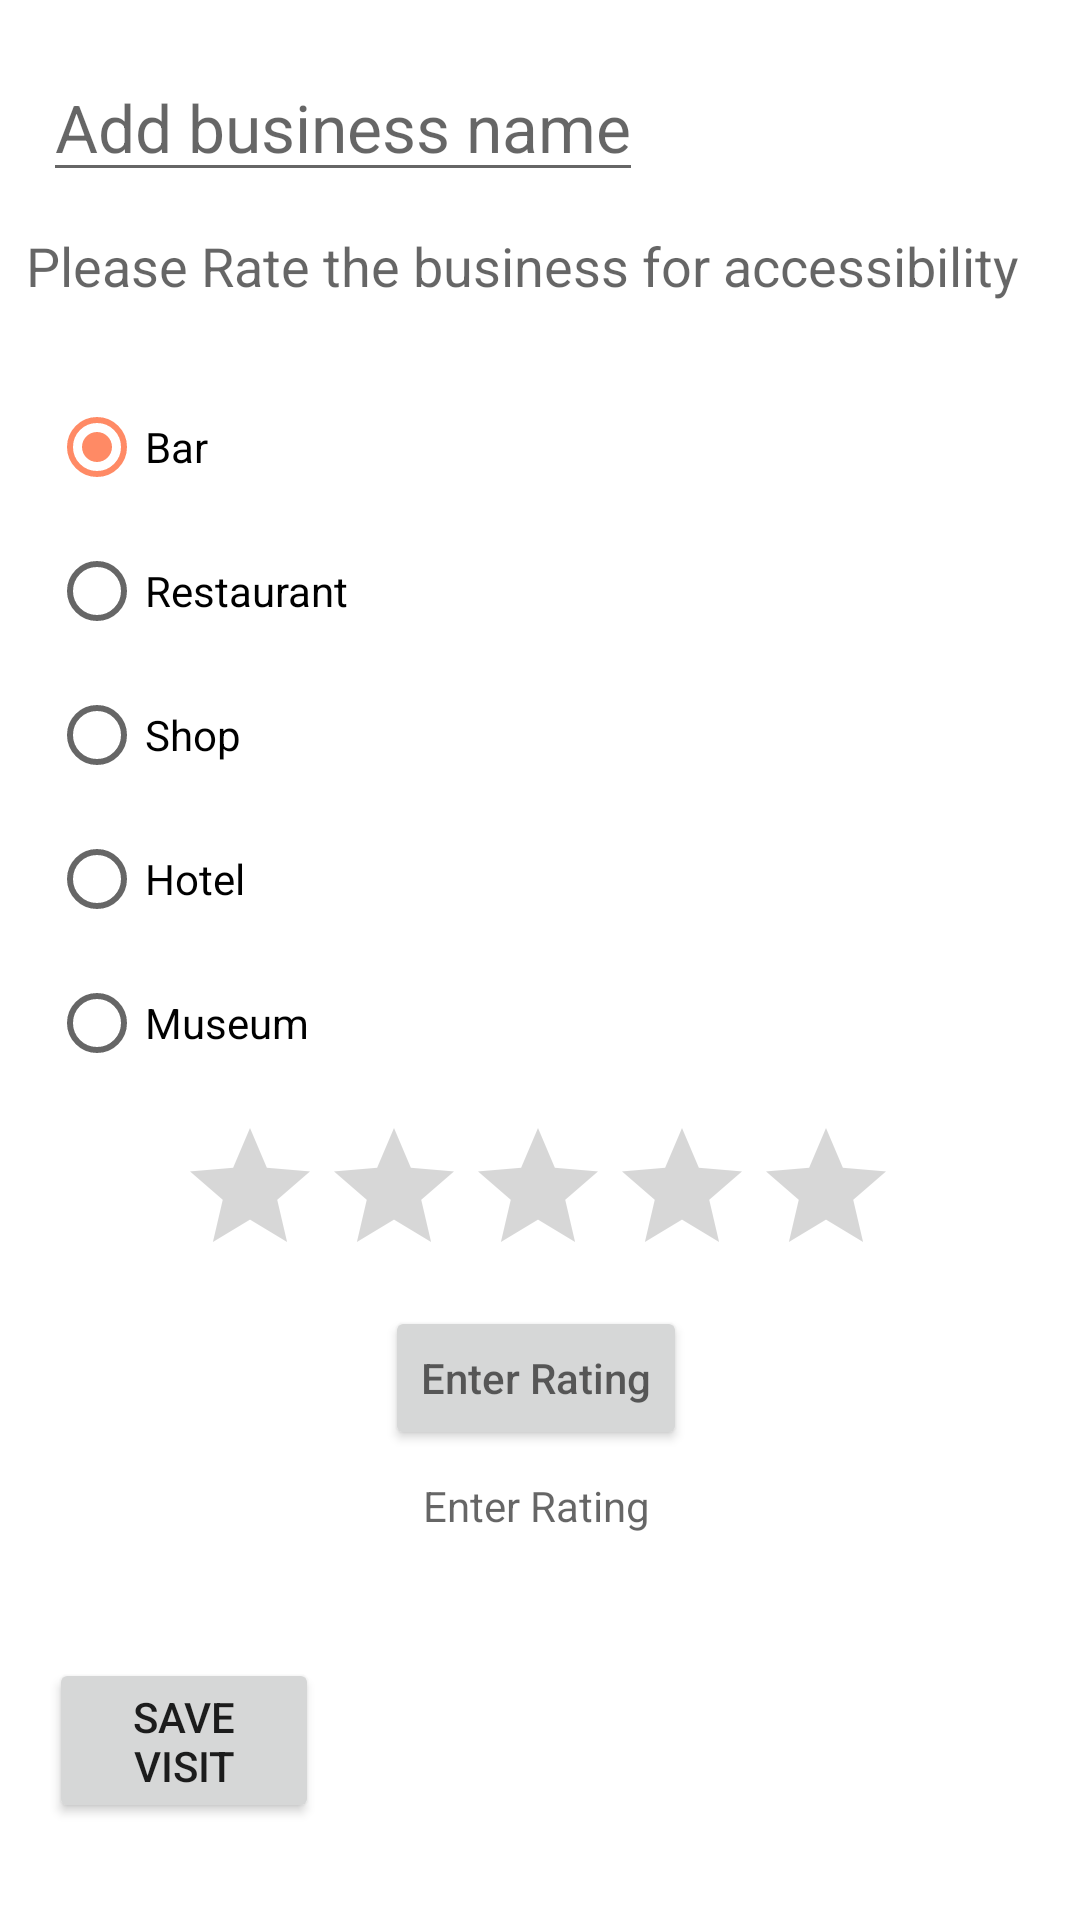

Android layout source for this screen:
<!-- AndroidManifest.xml: application theme Theme.Rove2App -->
<!-- res/layout/fragment_visit.xml -->
<?xml version="1.0" encoding="utf-8"?>
<androidx.constraintlayout.widget.ConstraintLayout xmlns:android="http://schemas.android.com/apk/res/android"
    xmlns:app="http://schemas.android.com/apk/res-auto"
    xmlns:tools="http://schemas.android.com/tools"
    android:id="@+id/visitFragment"
    android:layout_width="wrap_content"
    android:layout_height="match_parent"
    tools:context=".ui.visit.VisitFragment">

    <EditText
        android:id="@+id/visitTitle"
        android:layout_width="wrap_content"
        android:layout_height="wrap_content"
        android:layout_alignParentStart="true"
        android:layout_alignParentTop="true"
        android:layout_alignParentEnd="true"
        android:layout_marginStart="8dp"
        android:layout_marginTop="8dp"
        android:layout_marginEnd="8dp"
        android:layout_marginBottom="8dp"
        android:hint="@string/visitTitle"
        android:inputType="text"
        android:textAppearance="?android:attr/textAppearanceLarge"
        app:layout_constraintBottom_toBottomOf="parent"
        app:layout_constraintEnd_toEndOf="parent"
        app:layout_constraintHorizontal_bias="0.044"
        app:layout_constraintStart_toStartOf="parent"
        app:layout_constraintTop_toTopOf="parent"
        app:layout_constraintVertical_bias="0.017" />

    <TextView
        android:id="@+id/visitSubtitle"
        android:layout_width="wrap_content"
        android:layout_height="wrap_content"
        android:layout_below="@+id/visitTitle"
        android:layout_alignEnd="@+id/visitTitle"
        android:layout_alignParentStart="true"
        android:layout_marginStart="8dp"
        android:layout_marginTop="8dp"
        android:layout_marginEnd="8dp"
        android:layout_marginBottom="8dp"
        android:text="@string/visitSubtitle"
        android:textAppearance="?android:attr/textAppearanceMedium"
        app:layout_constraintBottom_toBottomOf="parent"
        app:layout_constraintEnd_toEndOf="parent"
        app:layout_constraintHorizontal_bias="0.044"
        app:layout_constraintStart_toStartOf="parent"
        app:layout_constraintTop_toTopOf="parent"
        app:layout_constraintVertical_bias="0.114" />

    <Button
        android:id="@+id/addVisitButton"
        android:layout_width="90dp"
        android:layout_height="55dp"
        android:layout_alignParentBottom="true"
        android:layout_centerHorizontal="true"
        android:layout_marginStart="8dp"
        android:layout_marginTop="8dp"
        android:layout_marginEnd="8dp"
        android:layout_marginBottom="8dp"
        android:text="@string/addVisitButton"
        app:layout_constraintBottom_toBottomOf="parent"
        app:layout_constraintEnd_toEndOf="parent"
        app:layout_constraintHorizontal_bias="0.033"
        app:layout_constraintStart_toStartOf="parent"
        app:layout_constraintTop_toTopOf="parent"
        app:layout_constraintVertical_bias="0.957" />

    <RadioGroup
        android:id="@+id/visitType"
        android:layout_width="145dp"
        android:layout_height="247dp"
        android:layout_below="@+id/visitSubtitle"
        android:layout_alignParentStart="true"
        android:layout_marginStart="8dp"
        android:layout_marginTop="8dp"
        android:layout_marginEnd="8dp"
        android:layout_marginBottom="8dp"
        android:layout_toStartOf="@+id/ratingPicker"
        app:layout_constraintBottom_toBottomOf="parent"
        app:layout_constraintEnd_toEndOf="parent"
        app:layout_constraintHorizontal_bias="0.042"
        app:layout_constraintStart_toStartOf="parent"
        app:layout_constraintTop_toTopOf="@+id/visitTitle"
        app:layout_constraintVertical_bias="0.276">

        <RadioButton
            android:id="@+id/Bar"
            android:layout_width="97dp"
            android:layout_height="wrap_content"
            android:checked="true"
            android:text="@string/bar" />

        <RadioButton
            android:id="@+id/Restaurant"
            android:layout_width="123dp"
            android:layout_height="wrap_content"
            android:checked="false"
            android:text="@string/restaurant" />

        <RadioButton
            android:id="@+id/Shop"
            android:layout_width="97dp"
            android:layout_height="wrap_content"
            android:checked="false"
            android:text="@string/shop" />

        <RadioButton
            android:id="@+id/Hotel"
            android:layout_width="97dp"
            android:layout_height="wrap_content"
            android:checked="false"
            android:text="@string/hotel" />

        <RadioButton
            android:id="@+id/Museum"
            android:layout_width="97dp"
            android:layout_height="wrap_content"
            android:checked="false"
            android:text="@string/museum" />
    </RadioGroup>


    <RatingBar
        android:id="@+id/ratingPicker"
        android:layout_width="wrap_content"
        android:layout_height="wrap_content"
        android:layout_alignEnd="@+id/visitSubtitle"
        android:layout_marginStart="8dp"
        android:layout_marginTop="8dp"
        android:layout_marginEnd="8dp"
        android:layout_marginBottom="8dp"
        android:stepSize="0.5"
        app:layout_constraintBottom_toBottomOf="parent"
        app:layout_constraintEnd_toEndOf="parent"
        app:layout_constraintHorizontal_bias="0.494"
        app:layout_constraintStart_toStartOf="parent"
        app:layout_constraintTop_toTopOf="parent"
        app:layout_constraintVertical_bias="0.642" />


    <Button
        android:id="@+id/ratingButton"
        android:layout_width="wrap_content"
        android:layout_height="48dp"
        android:layout_marginStart="8dp"
        android:layout_marginTop="8dp"
        android:layout_marginEnd="8dp"
        android:layout_marginBottom="8dp"
        android:hint="@string/enter_rating"
        app:layout_constraintBottom_toBottomOf="parent"
        app:layout_constraintEnd_toEndOf="parent"
        app:layout_constraintHorizontal_bias="0.495"
        app:layout_constraintStart_toStartOf="parent"
        app:layout_constraintTop_toTopOf="parent"
        app:layout_constraintVertical_bias="0.742" />

    <TextView
        android:id="@+id/ratingAmount"
        android:layout_width="wrap_content"
        android:layout_height="48dp"
        android:layout_marginStart="8dp"
        android:layout_marginTop="8dp"
        android:layout_marginEnd="8dp"
        android:layout_marginBottom="8dp"
        android:hint="@string/enter_rating"
        android:inputType="number"
        app:layout_constraintBottom_toBottomOf="parent"
        app:layout_constraintEnd_toEndOf="parent"
        app:layout_constraintHorizontal_bias="0.496"
        app:layout_constraintStart_toStartOf="parent"
        app:layout_constraintTop_toTopOf="parent"
        app:layout_constraintVertical_bias="0.841"
        tools:ignore="TextViewEdits" />

</androidx.constraintlayout.widget.ConstraintLayout>
<!-- resources referenced by this layout -->
<resources>
  <string name="addVisitButton">Save Visit</string>
  <string name="bar">Bar</string>
  <string name="enter_rating">Enter Rating</string>
  <string name="hotel">Hotel</string>
  <string name="museum">Museum</string>
  <string name="restaurant">Restaurant</string>
  <string name="shop">Shop</string>
  <string name="visitSubtitle">Please Rate the business for accessibility</string>
  <string name="visitTitle">Add business name</string>
  <style name="Theme.Rove2App" parent="Theme.MaterialComponents.DayNight.NoActionBar">
          
          <item name="colorPrimary">@color/color_primary</item>
          <item name="colorPrimaryVariant">@color/color_secondary</item>
          <item name="colorOnPrimary">@color/white</item>
          
          <item name="colorSecondary">@color/color_secondary</item>
          <item name="colorOnSecondary">@color/black</item>
          
          <item name="android:statusBarColor" tools:targetApi="l">?attr/colorPrimaryVariant</item>
          
      </style>
  <color name="color_primary">#303E8A</color>
  <color name="color_secondary">#FF8A65</color>
  <color name="white">#FFFFFFFF</color>
  <color name="black">#FF000000</color>
</resources>
